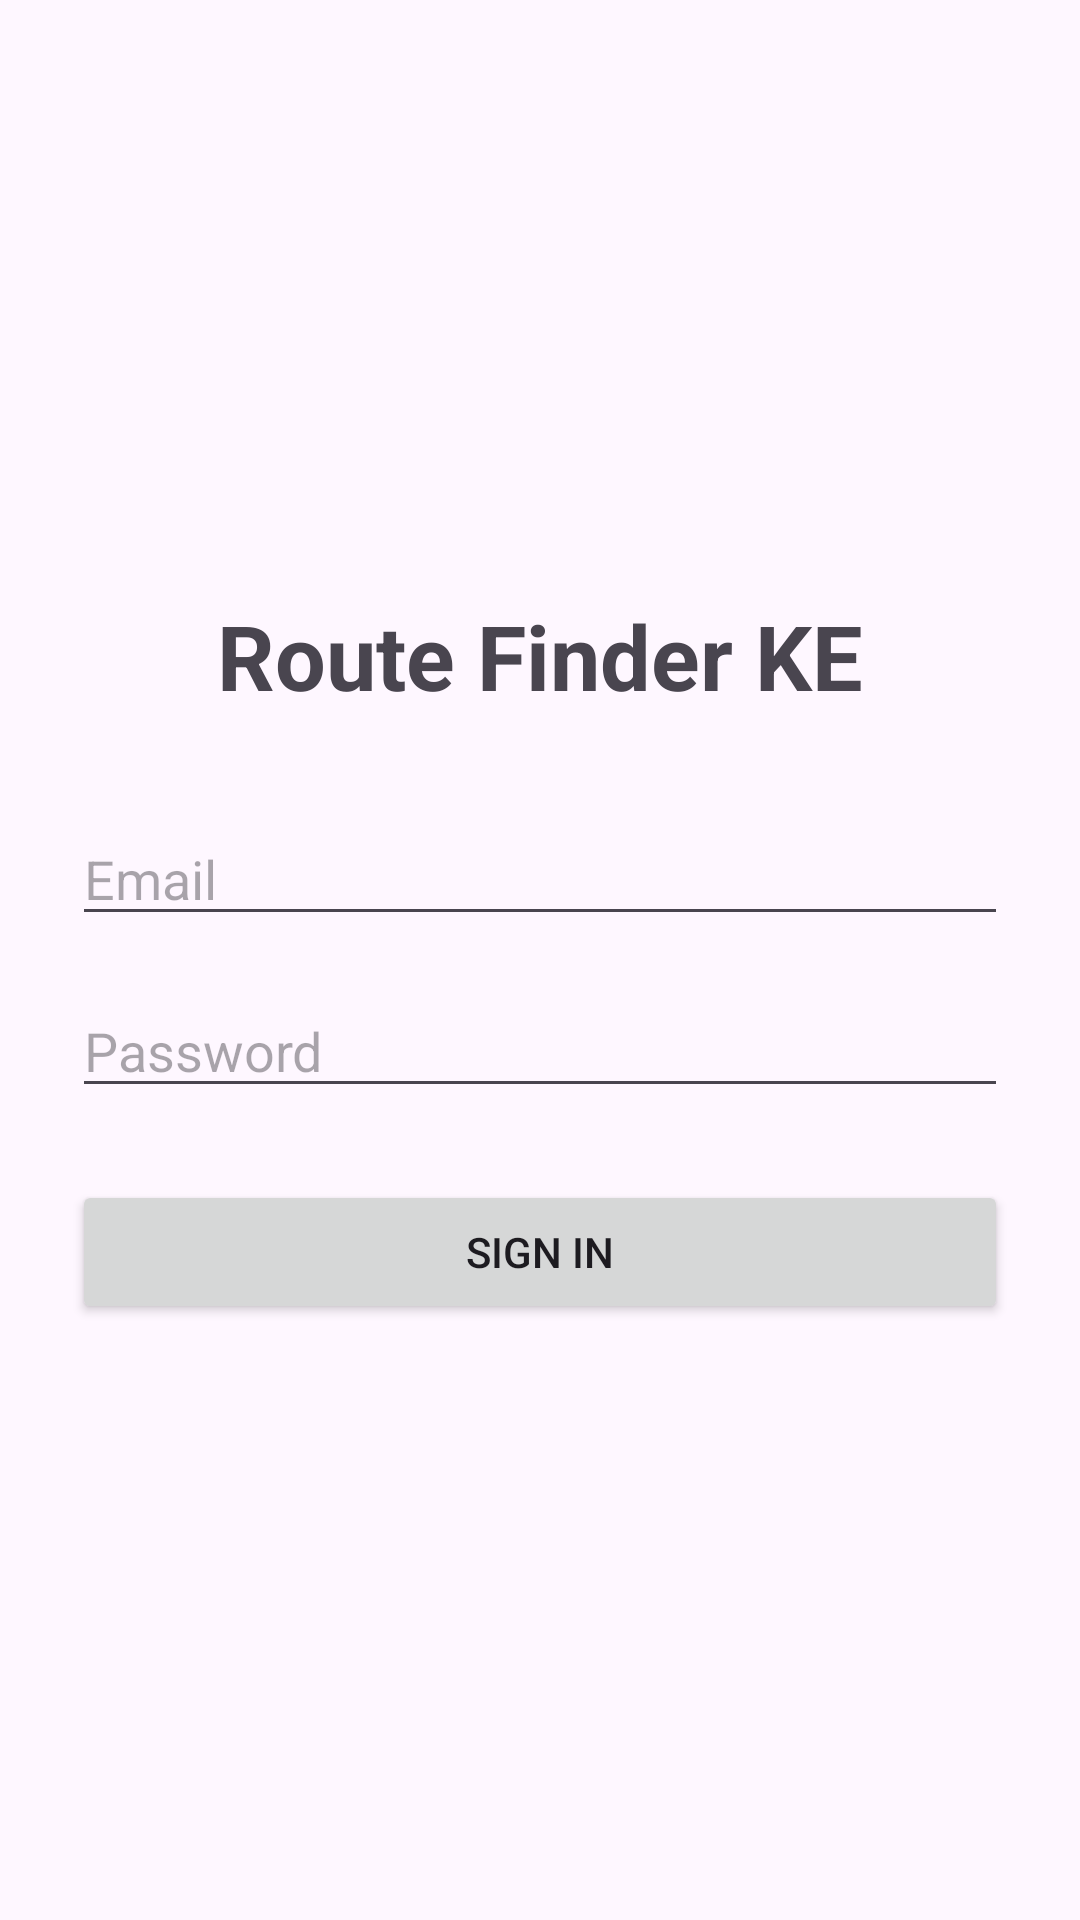

Android layout source for this screen:
<!-- AndroidManifest.xml: application theme Theme.RouteFinderKEs -->
<!-- res/layout/activity_login.xml -->
<?xml version="1.0" encoding="utf-8"?>
<LinearLayout xmlns:android="http://schemas.android.com/apk/res/android"
    android:layout_width="match_parent"
    android:layout_height="match_parent"
    android:orientation="vertical"
    android:padding="24dp"
    android:gravity="center">

    <TextView
        android:layout_width="wrap_content"
        android:layout_height="wrap_content"
        android:text="Route Finder KE"
        android:textSize="30sp"
        android:textStyle="bold"
        android:layout_marginBottom="32dp"/>

    <EditText
        android:id="@+id/editEmail"
        android:layout_width="match_parent"
        android:layout_height="wrap_content"
        android:hint="Email"
        android:inputType="textEmailAddress"
        android:layout_marginBottom="16dp"/>

    <EditText
        android:id="@+id/editPassword"
        android:layout_width="match_parent"
        android:layout_height="wrap_content"
        android:hint="Password"
        android:inputType="textPassword"
        android:layout_marginBottom="24dp"/>

    <Button
        android:id="@+id/btnLogin"
        android:layout_width="match_parent"
        android:layout_height="wrap_content"
        android:text="Sign In"/>

</LinearLayout>
<!-- resources referenced by this layout -->
<resources>
  <style name="Theme.RouteFinderKEs" parent="Base.Theme.RouteFinderKEs" />
  <style name="Base.Theme.RouteFinderKEs" parent="Theme.Material3.DayNight.NoActionBar">
          
          
      </style>
</resources>
